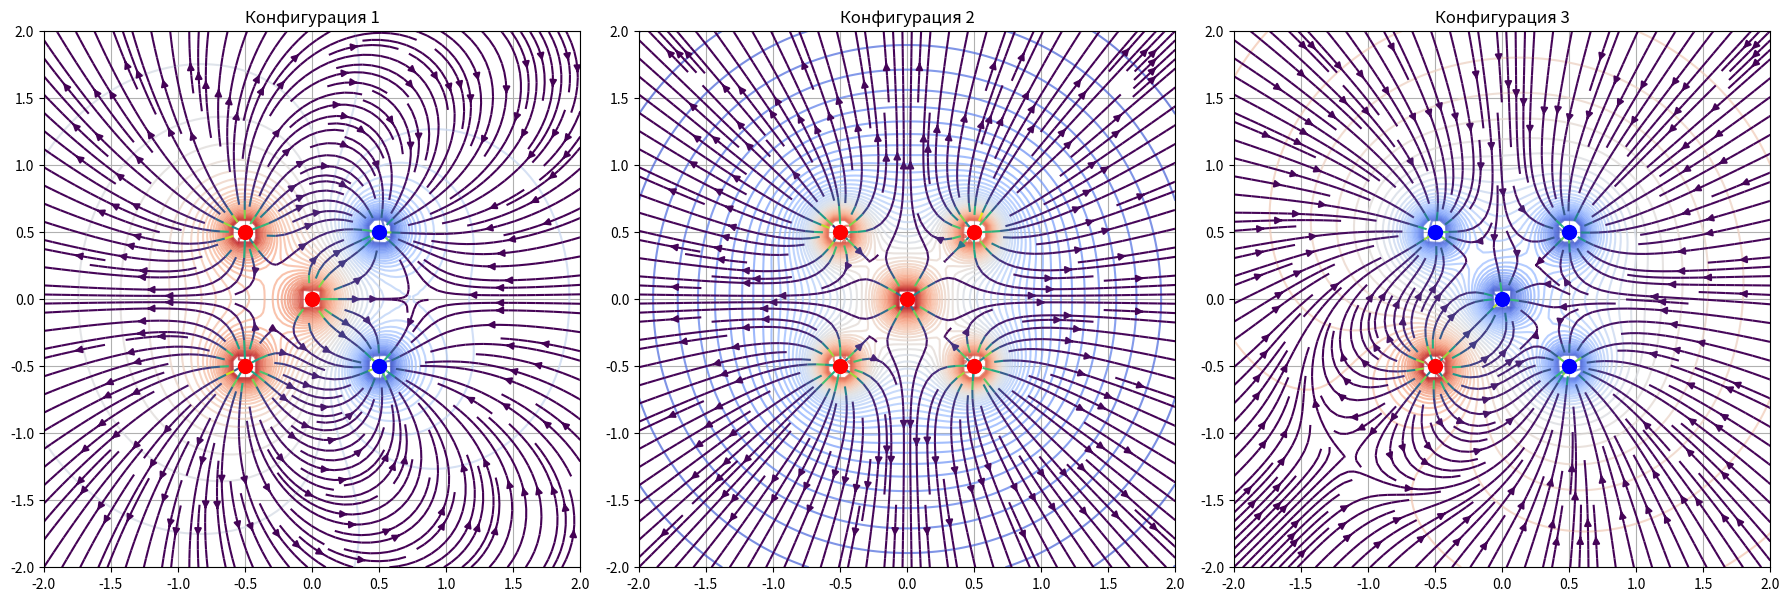

This chart was generated by the following Python code:
import numpy as np
import matplotlib.pyplot as plt

# Константы и параметры
k = 1  # Условная константа кулоновской силы
charge_magnitude = 1  # Модуль заряда (в безразмерной форме)
grid_size = 100
grid_range = 2.0
epsilon = 1e-2  # Точность для завершения итераций
max_steps = 5  # Максимальное количество шагов

# Функция для вычисления потенциала и напряженности для конфигурации зарядов
def compute_potential_and_field(charges):
    x = np.linspace(-grid_range, grid_range, grid_size)
    y = np.linspace(-grid_range, grid_range, grid_size)
    X, Y = np.meshgrid(x, y)

    # Вычисление потенциала (эквипотенциальные поверхности)
    phi = np.zeros(X.shape)
    for charge in charges:
        dx = X - charge["x"]
        dy = Y - charge["y"]
        r = np.sqrt(dx**2 + dy**2)
        r[r < 0.1] = 0.1
        phi += k * charge["q"] / r

    # Итерации для улучшения точности
    for step in range(max_steps):
        phi_old = phi.copy()
        # Обновление значений потенциала
        for i in range(1, grid_size - 1):
            for j in range(1, grid_size - 1):
                if not any(np.isclose([X[i, j], Y[i, j]], [charge["x"], charge["y"]], atol=0.1).all() for charge in charges):
                    phi[i, j] = 0.25 * (phi[i+1, j] + phi[i-1, j] + phi[i, j+1] + phi[i, j-1])
        diff = np.max(np.abs(phi - phi_old))
        if diff < epsilon:
            break

    # Вычисление напряженности поля
    Ex = np.zeros(X.shape)
    Ey = np.zeros(Y.shape)
    for charge in charges:
        dx = X - charge["x"]
        dy = Y - charge["y"]
        r = np.sqrt(dx**2 + dy**2)
        r[r < 0.1] = 0.1  # Предотвращение деления на 0
        Ex += k * charge["q"] * dx / r**3
        Ey += k * charge["q"] * dy / r**3

    E_magnitude = np.sqrt(Ex**2 + Ey**2)
    Ex_normalized = Ex / E_magnitude
    Ey_normalized = Ey / E_magnitude

    return X, Y, phi, Ex_normalized, Ey_normalized, E_magnitude

# Разные конфигурации зарядов (с пятью зарядами)
configurations = [
    [
        {"x": -0.5, "y": -0.5, "q": charge_magnitude},
        {"x": 0.5, "y": -0.5, "q": -charge_magnitude},
        {"x": -0.5, "y": 0.5, "q": charge_magnitude},
        {"x": 0.5, "y": 0.5, "q": -charge_magnitude},
        {"x": 0, "y": 0, "q": charge_magnitude},
    ],
    [
        {"x": -0.5, "y": -0.5, "q": charge_magnitude},
        {"x": 0.5, "y": -0.5, "q": charge_magnitude},
        {"x": -0.5, "y": 0.5, "q": charge_magnitude},
        {"x": 0.5, "y": 0.5, "q": charge_magnitude},
        {"x": 0, "y": 0, "q": charge_magnitude},
    ],
    [
        {"x": -0.5, "y": -0.5, "q": charge_magnitude},
        {"x": 0.5, "y": -0.5, "q": -charge_magnitude},
        {"x": -0.5, "y": 0.5, "q": -charge_magnitude},
        {"x": 0.5, "y": 0.5, "q": -charge_magnitude},
        {"x": 0, "y": 0, "q": -charge_magnitude},
    ],
]

# Создание подграфиков
fig, axes = plt.subplots(1, 3, figsize=(18, 6))

# Визуализация для каждой конфигурации на отдельном подграфике
for i, (charges, ax) in enumerate(zip(configurations, axes)):
    X, Y, phi, Ex_normalized, Ey_normalized, E_magnitude = compute_potential_and_field(charges)
    
    # Контуры для потенциала
    contour = ax.contour(X, Y, phi, levels=50, cmap="coolwarm", alpha=0.75)
    # Силовые линии
    ax.streamplot(X, Y, Ex_normalized, Ey_normalized, color=E_magnitude, cmap="viridis", density=2)
    # Заряды
    for charge in charges:
        color = 'red' if charge["q"] > 0 else 'blue'
        ax.plot(charge["x"], charge["y"], 'o', color=color, markersize=10)
    
    ax.set_title(f"Конфигурация {i + 1}")
    ax.set_aspect('equal')
    ax.grid(True)

plt.tight_layout()
plt.show()
